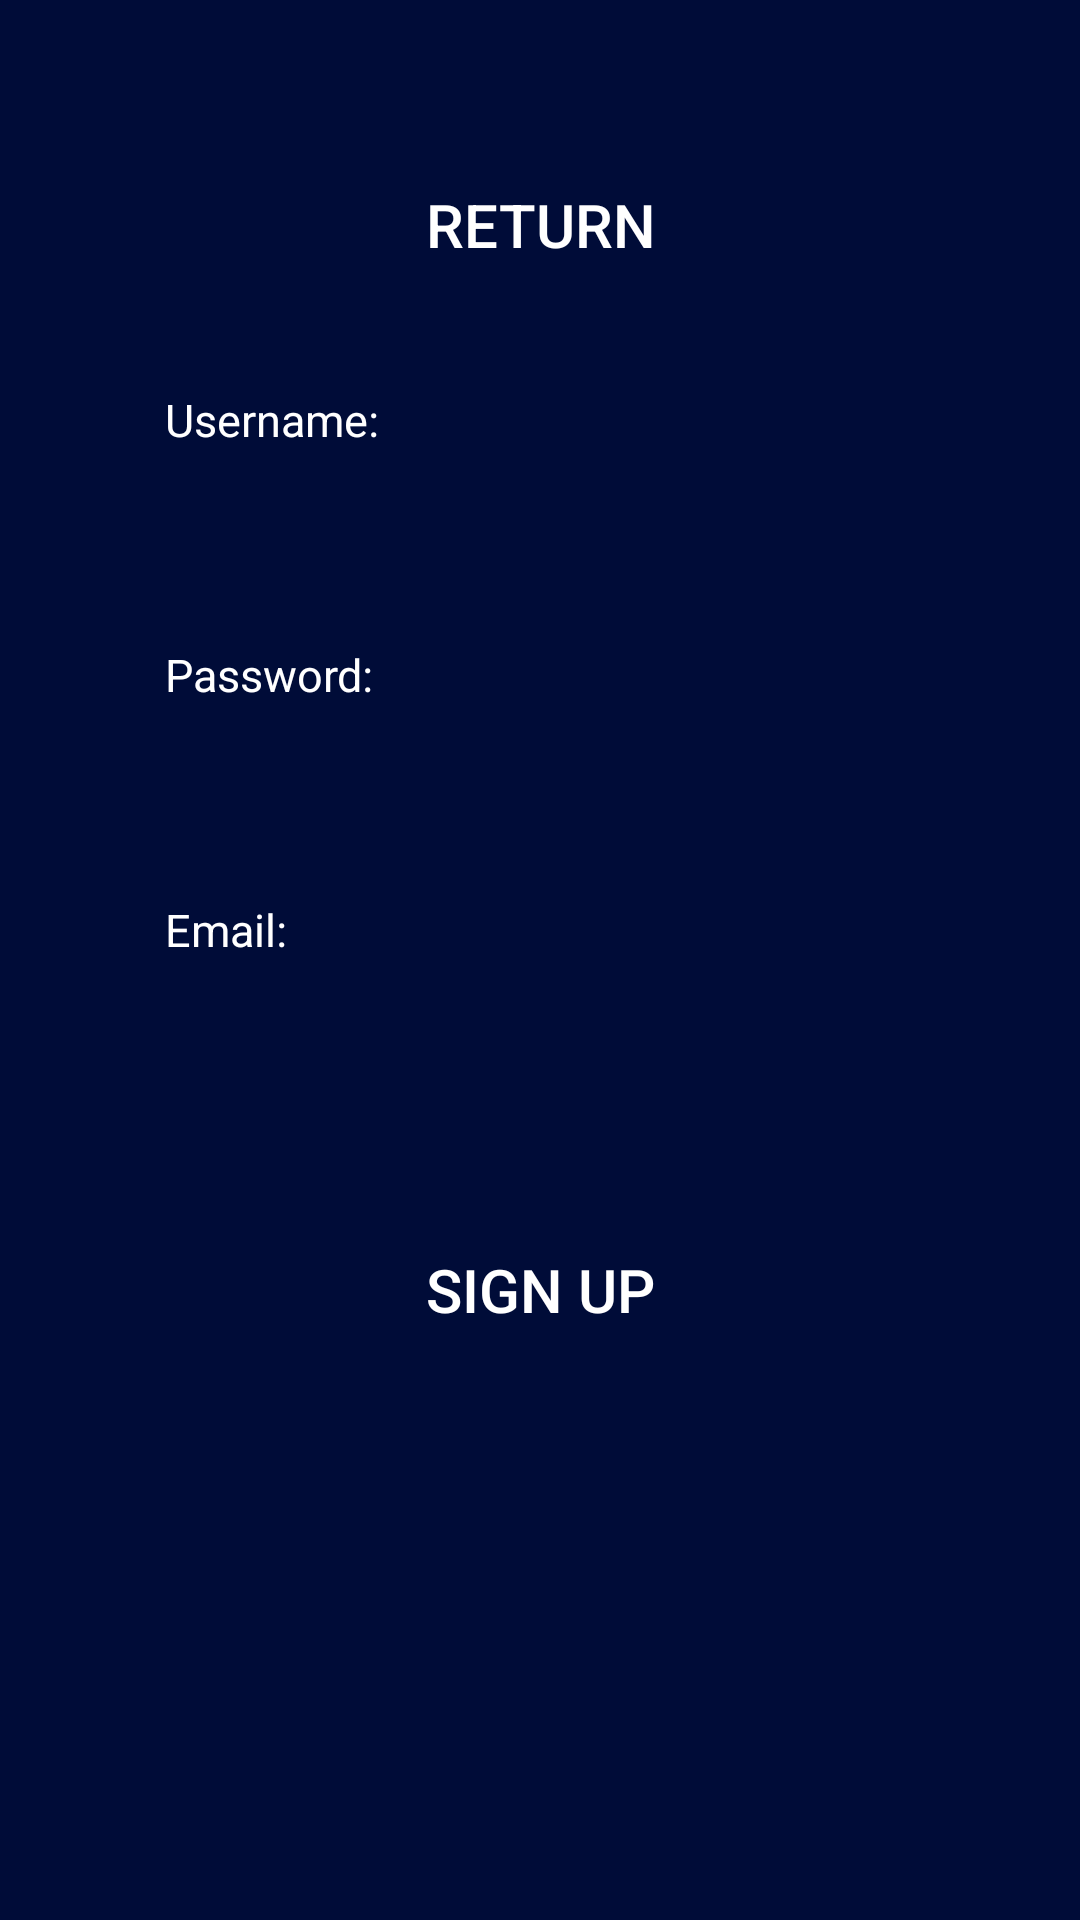

Here is an Android app screen rendered from its layout file. Give the layout XML and the strings, colors and styles it references.
<!-- AndroidManifest.xml: application theme Theme.Spectacle -->
<!-- res/layout/activity_signup.xml -->
<?xml version="1.0" encoding="utf-8"?>
<androidx.constraintlayout.widget.ConstraintLayout xmlns:android="http://schemas.android.com/apk/res/android"
    xmlns:app="http://schemas.android.com/apk/res-auto"
    xmlns:tools="http://schemas.android.com/tools"
    android:layout_width="match_parent"
    android:layout_height="match_parent"
    android:background="#000C38"
    tools:context=".SignupActivity">

    <androidx.appcompat.widget.AppCompatButton
        android:id="@+id/btnSignupReturn"
        android:layout_width="150dp"
        android:layout_height="wrap_content"
        android:layout_marginTop="50dp"
        android:height="50dp"
        android:background="@drawable/roundedbutton"
        android:backgroundTint="#001c7d"
        android:text="Return"
        android:textColor="#FFFFFF"
        android:textSize="20sp"
        app:layout_constraintEnd_toEndOf="parent"
        app:layout_constraintStart_toStartOf="parent"
        app:layout_constraintTop_toTopOf="parent" />

    <TextView
        android:id="@+id/tvSignupUsername"
        android:layout_width="wrap_content"
        android:layout_height="wrap_content"
        android:text="Username:"
        android:textColor="#FFFFFF"
        android:textSize="15sp"
        app:layout_constraintBottom_toTopOf="@+id/etSignupUsername"
        app:layout_constraintStart_toStartOf="@+id/etSignupUsername" />

    <EditText
        android:id="@+id/etSignupUsername"
        android:layout_width="wrap_content"
        android:layout_height="wrap_content"
        android:layout_marginTop="50dp"
        android:width="250dp"
        android:background="@drawable/roundededittext"
        android:ems="15"
        android:inputType="textPersonName"
        android:minHeight="35dp"
        android:paddingStart="5dp"
        android:paddingEnd="5dp"
        android:textColor="#000000"
        app:layout_constraintEnd_toEndOf="parent"
        app:layout_constraintStart_toStartOf="parent"
        app:layout_constraintTop_toBottomOf="@+id/btnSignupReturn" />

    <TextView
        android:id="@+id/tvSignupPassword"
        android:layout_width="wrap_content"
        android:layout_height="wrap_content"
        android:text="Password:"
        android:textColor="#FFFFFF"
        android:textSize="15dp"
        app:layout_constraintBottom_toTopOf="@+id/etSignupPassword"
        app:layout_constraintStart_toStartOf="@+id/etSignupPassword" />

    <EditText
        android:id="@+id/etSignupPassword"
        android:layout_width="wrap_content"
        android:layout_height="35dp"
        android:layout_marginTop="50dp"
        android:width="250dp"
        android:background="@drawable/roundededittext"
        android:ems="15"
        android:inputType="textPassword"
        android:minHeight="48dp"
        android:paddingStart="5dp"
        android:paddingEnd="5dp"
        android:textColor="#000000"
        app:layout_constraintEnd_toEndOf="parent"
        app:layout_constraintStart_toStartOf="parent"
        app:layout_constraintTop_toBottomOf="@+id/etSignupUsername" />

    <TextView
        android:id="@+id/tvSignupEmail"
        android:layout_width="wrap_content"
        android:layout_height="wrap_content"
        android:text="Email:"
        android:textColor="#FFFFFF"
        android:textSize="15dp"
        app:layout_constraintBottom_toTopOf="@+id/etSignupEmail"
        app:layout_constraintStart_toStartOf="@+id/etSignupEmail" />

    <EditText
        android:id="@+id/etSignupEmail"
        android:layout_width="wrap_content"
        android:layout_height="35dp"
        android:layout_marginTop="50dp"
        android:width="250dp"
        android:background="@drawable/roundededittext"
        android:ems="15"
        android:minHeight="48dp"
        android:paddingStart="5dp"
        android:paddingEnd="5dp"
        android:textColor="#000000"
        app:layout_constraintEnd_toEndOf="parent"
        app:layout_constraintStart_toStartOf="parent"
        app:layout_constraintTop_toBottomOf="@+id/etSignupPassword" />

    <androidx.appcompat.widget.AppCompatButton
        android:id="@+id/btnSignup"
        android:layout_width="150dp"
        android:layout_height="wrap_content"
        android:layout_marginTop="50dp"
        android:height="50dp"
        android:background="@drawable/roundedbutton"
        android:backgroundTint="#001c7d"
        android:text="Sign up"
        android:textColor="#FFFFFF"
        android:textSize="20sp"
        app:layout_constraintEnd_toEndOf="parent"
        app:layout_constraintStart_toStartOf="parent"
        app:layout_constraintTop_toBottomOf="@+id/etSignupEmail" />

</androidx.constraintlayout.widget.ConstraintLayout>
<!-- resources referenced by this layout -->
<resources>
  <style name="Theme.Spectacle" parent="Theme.MaterialComponents.DayNight.NoActionBar">
          
          <item name="colorPrimary">@color/purple_500</item>
          <item name="colorPrimaryVariant">@color/purple_700</item>
          <item name="colorOnPrimary">@color/white</item>
          
          <item name="colorSecondary">@color/teal_200</item>
          <item name="colorSecondaryVariant">@color/teal_700</item>
          <item name="colorOnSecondary">@color/black</item>
          
          <item name="android:statusBarColor" tools:targetApi="l">?attr/colorPrimaryVariant</item>
          
      </style>
  <color name="purple_500">#FF6200EE</color>
  <color name="purple_700">#FF3700B3</color>
  <color name="white">#FFFFFFFF</color>
  <color name="teal_200">#FF03DAC5</color>
  <color name="teal_700">#FF018786</color>
  <color name="black">#FF000000</color>
</resources>
